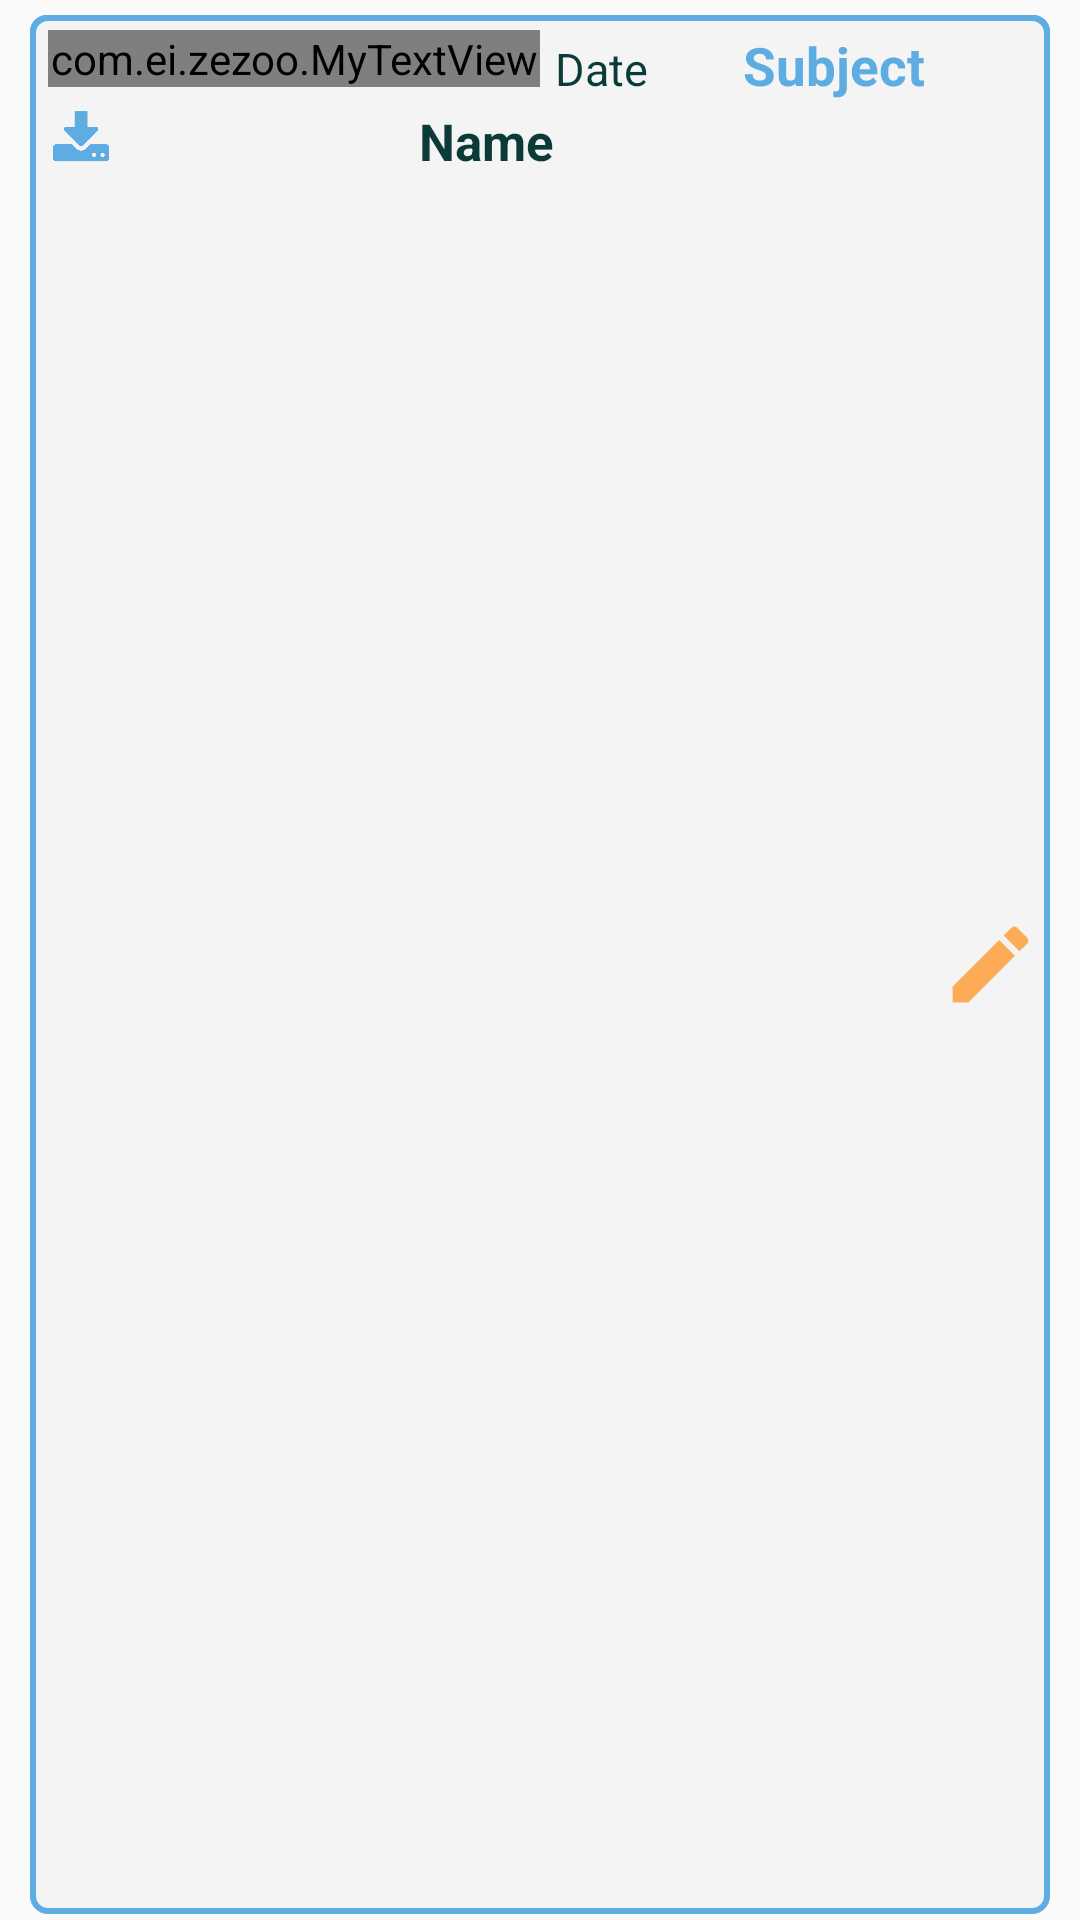

The Android layout XML behind this screen, and the referenced resources:
<!-- AndroidManifest.xml: application theme AppTheme -->
<!-- res/layout/list_notification_item.xml -->
<?xml version="1.0" encoding="utf-8" ?>
<FrameLayout xmlns:android="http://schemas.android.com/apk/res/android"
    android:layout_width="match_parent"
    android:layout_height="wrap_content"
    android:descendantFocusability="beforeDescendants"
    android:layoutDirection="rtl"
    android:paddingLeft="10dp"
    android:paddingTop="5dp"
    android:paddingRight="10dp"
    android:paddingBottom="2dp"
    android:id="@+id/notif_linear">

    <LinearLayout
        android:layout_width="match_parent"
        android:layout_height="match_parent"
        android:background="@drawable/list_notification_item_selector"
        android:orientation="horizontal"
        android:padding="3dp"
        android:weightSum="10">

        <ImageView
            android:id="@+id/notifImage"
            android:layout_width="match_parent"
            android:layout_height="match_parent"
            android:layout_weight="9"
            android:src="@drawable/ic_edit"></ImageView>

        <LinearLayout
            android:layout_width="fill_parent"
            android:layout_height="wrap_content"
            android:layout_weight="1"
            android:orientation="vertical"
            android:weightSum="10">

            <LinearLayout
                android:layout_width="fill_parent"
                android:layout_height="wrap_content"
                android:layout_weight="5"
                android:orientation="horizontal"
                android:paddingLeft="3dp"
                android:paddingTop="2dp">

                <TextView
                    android:id="@+id/notifSubject"
                    android:layout_width="70dp"
                    android:layout_height="wrap_content"
                    android:layout_weight="3.5"
                    android:gravity="right"
                    android:paddingStart="5dp"
                    android:singleLine="true"
                    android:text="Subject"
                    android:textColor="@color/blue"
                    android:textSize="17.5sp"
                    android:textStyle="bold" />

                <TextView
                    android:id="@+id/notifDate"
                    android:layout_width="40dp"
                    android:layout_height="wrap_content"
                    android:layout_weight="6"
                    android:gravity="left"
                    android:paddingEnd="5dp"
                    android:singleLine="true"
                    android:text="Date"
                    android:textColor="@color/spec_black"
                    android:textSize="15sp" />

                <com.ei.zezoo.MyTextView
                    android:id="@+id/notifNew"
                    android:layout_width="wrap_content"
                    android:layout_height="wrap_content"
                    android:layout_weight="0.5"
                    android:background="@drawable/txt_new_background"
                    android:gravity="center"
                    android:text="ج"
                    android:textColor="@color/white"
                    android:textSize="16sp"
                    android:textStyle="bold"
                    android:visibility="visible" />
            </LinearLayout>

            <FrameLayout
                android:layout_width="fill_parent"
                android:layout_height="wrap_content"
                android:layout_marginTop="2dp"
                android:layout_weight="5"
                android:orientation="horizontal"
                android:paddingLeft="3dp"
                android:paddingBottom="2dp">

                <TextView
                    android:id="@+id/notifName"
                    android:layout_width="match_parent"
                    android:layout_height="wrap_content"
                    android:gravity="center"
                    android:paddingStart="5dp"
                    android:singleLine="true"
                    android:text="Name"
                    android:textColor="@color/spec_black"
                    android:textSize="17sp"
                    android:textStyle="bold" />

                <ImageView
                    android:id="@+id/notifDownload"
                    android:layout_width="22dp"
                    android:layout_height="22dp"
                    android:layout_alignParentLeft="false"
                    android:layout_gravity="left"
                    android:src="@drawable/download" />
            </FrameLayout>
        </LinearLayout>

    </LinearLayout>
</FrameLayout>
<!-- resources referenced by this layout -->
<resources>
  <color name="blue">#5dade2</color>
  <color name="spec_black">#0b3b39</color>
  <color name="white">#FFFFFF</color>
  <!-- drawable download: png bitmap (drawable, 262913 bytes) -->
  <!-- drawable ic_edit (drawable-anydpi) -->
  <vector xmlns:android="http://schemas.android.com/apk/res/android"
      android:width="24dp"
      android:height="24dp"
      android:viewportWidth="24"
      android:viewportHeight="24"
      android:tint="#FE9A2E"
      android:alpha="0.8">
    <path
        android:fillColor="@android:color/white"
        android:pathData="M3,17.25V21h3.75L17.81,9.94l-3.75,-3.75L3,17.25zM20.71,7.04c0.39,-0.39 0.39,-1.02 0,-1.41l-2.34,-2.34c-0.39,-0.39 -1.02,-0.39 -1.41,0l-1.83,1.83 3.75,3.75 1.83,-1.83z"/>
  </vector>
  <!-- drawable list_notification_item_selector (drawable) -->
  <?xml version="1.0" encoding="utf-8" ?>
      <selector xmlns:android="http://schemas.android.com/apk/res/android">
      <item android:state_pressed="false" android:drawable="@drawable/list_notification_item_background" />
      <item android:state_pressed="true" android:drawable="@drawable/list_notification_item_background_" />
  </selector>
  <!-- drawable txt_new_background (drawable) -->
  <?xml version="1.0" encoding="UTF-8"?>
  <shape xmlns:android="http://schemas.android.com/apk/res/android">
      <solid android:color="@color/orange" />
      <corners android:radius="8dp" />
  
  </shape>
  <style name="AppTheme" parent="Theme.AppCompat.Light.DarkActionBar">
          
          <item name="colorPrimary">@color/orange</item>
          <item name="colorPrimaryDark">@color/orange</item>
          <item name="colorAccent">@color/colorAccent</item>
          <item name="collapsedTitleGravity">right</item>
          <item name="expandedTitleGravity">right</item>
          <item name="android:windowActionBar">false</item>
          <item name="android:windowAnimationStyle">@style/CustomActivityAnimation</item>
      </style>
  <!-- drawable list_notification_item_background (drawable) -->
  <?xml version="1.0" encoding="utf-8" ?>
      <layer-list xmlns:android="http://schemas.android.com/apk/res/android">
      <item>
      <shape android:shape="rectangle">
      <stroke android:width="2dp" android:color="@color/blue" />
      <solid android:color="#f4f4f4" />
      <corners android:radius="5dp" />
  </shape>
  </item>
      <item android:bottom="1dp">
      <shape android:shape="rectangle">
      <stroke android:width="1dp" android:color="@color/blue" />
      <solid android:color="#00000000" />
      <corners android:radius="5dp" />
  </shape>
  </item>
  </layer-list>
  <!-- drawable list_notification_item_background_ (drawable) -->
  <?xml version="1.0" encoding="utf-8" ?>
      <layer-list xmlns:android="http://schemas.android.com/apk/res/android">
      <item>
      <shape android:shape="rectangle">
      <stroke android:width="2dp" android:color="@color/blue" />
      <solid android:color="@color/lighter_blue" />
      <corners android:radius="5dp" />
  </shape>
  </item>
      <item android:bottom="1dp">
      <shape android:shape="rectangle">
      <stroke android:width="1dp" android:color="@color/blue" />
      <solid android:color="#00000000" />
      <corners android:radius="5dp" />
  </shape>
  </item>
  </layer-list>
  <color name="orange">#FCB43C</color>
  <color name="colorAccent">#FF4081</color>
  <style name="CustomActivityAnimation" parent="@android:style/Animation.Activity">
          <item name="android:activityOpenEnterAnimation">@anim/slide_in_right</item>
          <item name="android:activityOpenExitAnimation">@anim/slide_out_left</item>
          <item name="android:activityCloseEnterAnimation">@anim/slide_in_left</item>
          <item name="android:activityCloseExitAnimation">@anim/slide_out_right</item>
      </style>
  <color name="lighter_blue">#D5E1E2</color>
</resources>
